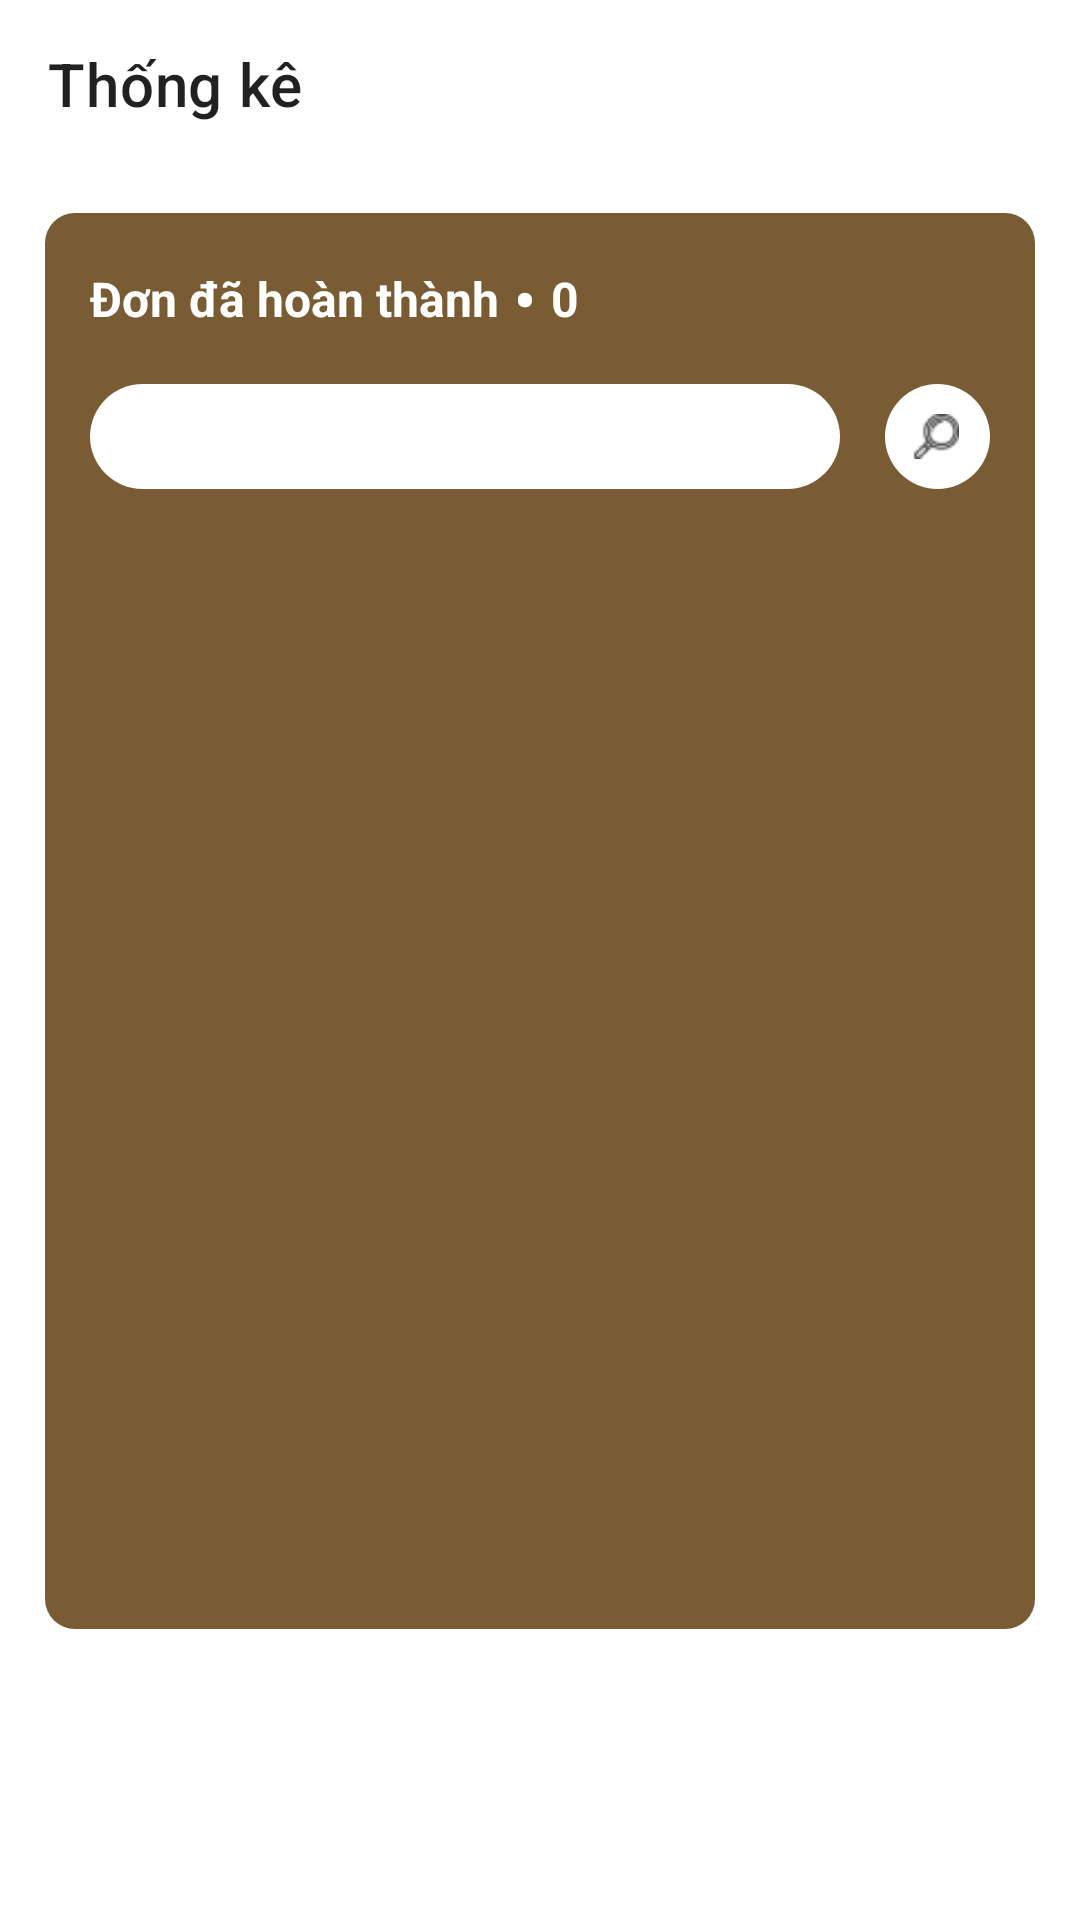

The Android layout XML behind this screen, and the referenced resources:
<!-- AndroidManifest.xml: application theme Theme.Koffi -->
<!-- res/layout/fragment_statistic.xml -->
<?xml version="1.0" encoding="utf-8"?>
<LinearLayout xmlns:android="http://schemas.android.com/apk/res/android"
    xmlns:tools="http://schemas.android.com/tools"
    android:layout_width="match_parent"
    android:layout_height="match_parent"
    android:orientation="vertical"
    xmlns:app="http://schemas.android.com/apk/res-auto"
    tools:context=".fragment.staff.StatisticFragment">

    <androidx.appcompat.widget.Toolbar
        android:id="@+id/checkout_toolbar"
        android:layout_width="match_parent"
        android:layout_height="?actionBarSize"
        android:background="@color/white"
        app:title="Thống kê" />
    <ScrollView
        android:layout_width="match_parent"
        android:layout_height="match_parent">
        <LinearLayout
            android:layout_width="match_parent"
            android:layout_height="match_parent"
            android:padding="15dp"
            android:orientation="vertical">
            <LinearLayout
                android:layout_width="match_parent"
                android:layout_height="wrap_content"
                android:padding="15dp"
                android:background="@drawable/shape_white_rounded"
                android:backgroundTint="@color/primary"
                android:orientation="vertical">
                <LinearLayout
                    android:layout_width="wrap_content"
                    android:layout_height="wrap_content"
                    android:gravity="center_vertical">
                    <TextView
                        android:layout_width="wrap_content"
                        android:layout_height="wrap_content"
                        android:text="Đơn đã hoàn thành"
                        android:textColor="@color/white"
                        android:textSize="16sp"
                        android:textStyle="bold" />
                    <TextView
                        android:layout_width="wrap_content"
                        android:layout_height="wrap_content"
                        android:text=" • "
                        android:textColor="@color/white"
                        android:textSize="20sp"
                        android:textStyle="bold" />

                    <TextView
                        android:id="@+id/number_order"
                        android:layout_width="wrap_content"
                        android:layout_height="wrap_content"
                        android:text="0"
                        android:textColor="@color/white"
                        android:textSize="16sp"
                        android:textStyle="bold" />
                </LinearLayout>
                <LinearLayout
                    android:layout_width="match_parent"
                    android:layout_height="wrap_content"
                    android:layout_marginTop="15dp">

                    <EditText
                        android:id="@+id/search_order"
                        android:layout_width="match_parent"
                        android:layout_height="35dp"
                        android:layout_weight="1"
                        android:background="@drawable/shape_white_rounded_medium"
                        android:paddingHorizontal="10dp" />
                    <FrameLayout
                        android:layout_width="35dp"
                        android:layout_height="35dp"
                        android:layout_marginLeft="15dp"
                        android:background="@drawable/shape_round">

                        <ImageView
                            android:layout_width="match_parent"
                            android:layout_height="match_parent"
                            android:paddingVertical="10dp"
                            android:paddingRight="8dp"
                            android:src="@drawable/searchicon" />
                    </FrameLayout>
                </LinearLayout>
                <ListView
                    android:id="@+id/statisticLv"
                    android:layout_width="match_parent"
                    android:layout_height="350dp"
                    android:layout_marginTop="15dp"
                    android:divider="@android:color/transparent"
                    android:dividerHeight="10dp" />
            </LinearLayout>
        </LinearLayout>
    </ScrollView>

</LinearLayout>
<!-- resources referenced by this layout -->
<resources>
  <color name="primary">#795C34</color>
  <color name="white">#FFFFFFFF</color>
  <!-- drawable searchicon: png bitmap (drawable, 824 bytes) -->
  <!-- drawable shape_round (drawable) -->
  <?xml version="1.0" encoding="utf-8"?>
  <selector xmlns:android="http://schemas.android.com/apk/res/android">
      <item>
          <shape android:shape="rectangle">
              <solid android:color="@color/white"/>
              <corners android:radius="1000dp" />
          </shape>
      </item>
  </selector>
  <!-- drawable shape_white_rounded (drawable) -->
  <?xml version="1.0" encoding="utf-8"?>
  <selector xmlns:android="http://schemas.android.com/apk/res/android">
  <item>
      <shape android:shape="rectangle">
          <solid android:color="@color/white"/>
          <corners android:radius="10dp" />
      </shape>
  </item>
  </selector>
  <!-- drawable shape_white_rounded_medium (drawable) -->
  <?xml version="1.0" encoding="utf-8"?>
  <selector xmlns:android="http://schemas.android.com/apk/res/android">
      <item>
          <shape android:shape="rectangle">
              <solid android:color="@color/white"/>
              <corners android:radius="30dp" />
          </shape>
      </item>
  </selector>
  <style name="Theme.Koffi" parent="Theme.MaterialComponents.DayNight.NoActionBar">
          
          <item name="colorPrimary">@color/white</item>
          <item name="colorPrimaryVariant">#4B371C</item>
          <item name="colorOnPrimary">@color/white</item>
          
          <item name="colorSecondary">#795C34</item>
          <item name="colorSecondaryVariant">#4B371C</item>
          <item name="colorOnSecondary">@color/black</item>
          
          <item name="android:statusBarColor" tools:targetApi="l">@color/white</item>
          <item name="android:windowLightStatusBar">true</item>
          
          <item name="windowActionBar">false</item>
          <item name="windowNoTitle">true</item>
      </style>
  <color name="black">#FF000000</color>
</resources>
